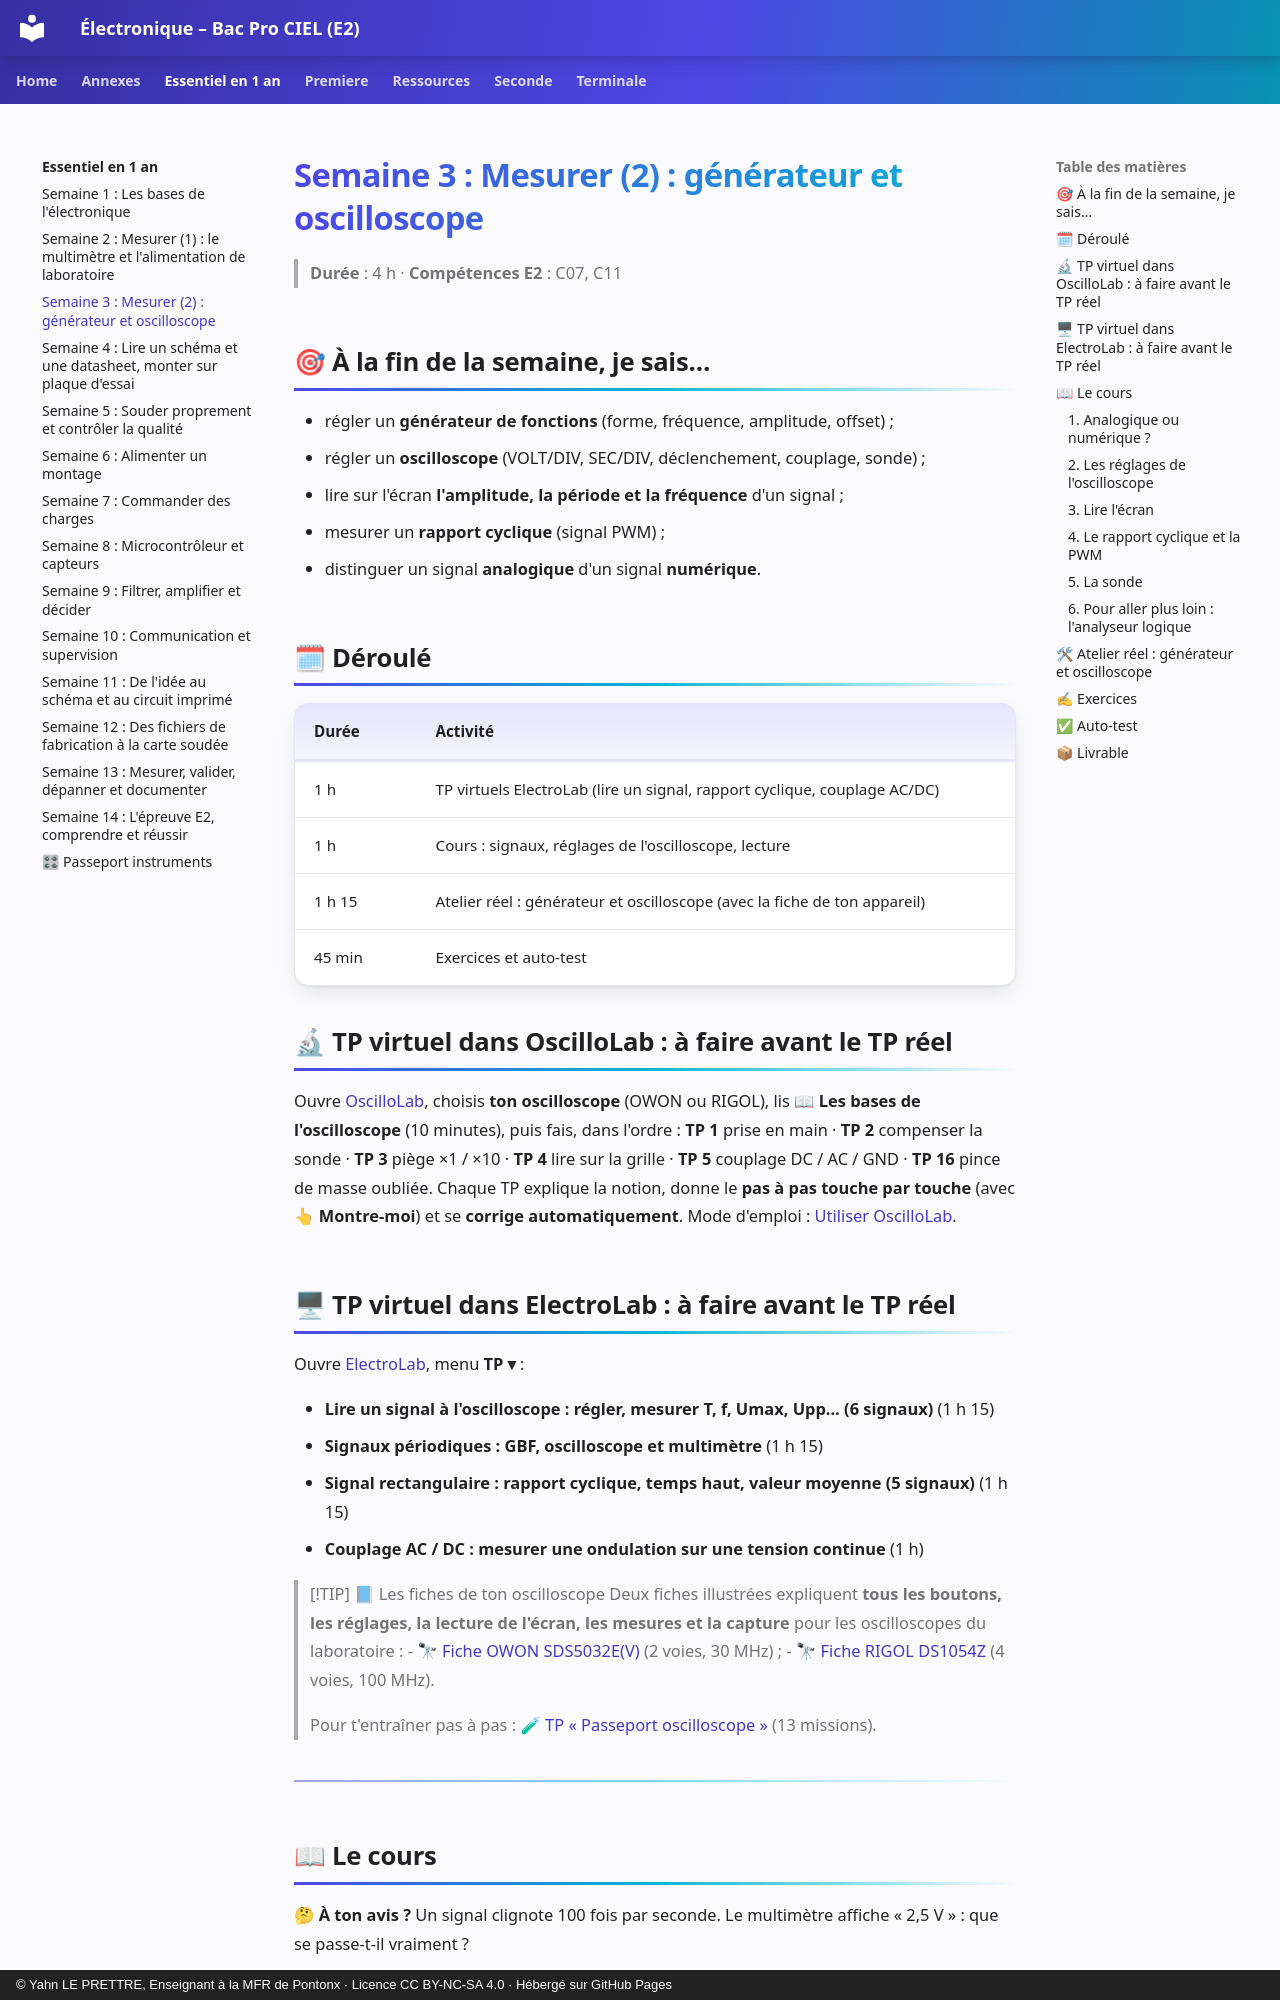

repository: YahnLP/ressources-pedagogiques · page: essentiel-en-1-an/S03-semaine/index.html · generator: mkdocs · copyright: © Yahn LE PRETTRE, Enseignant à la MFR de Pontonx · Licence CC BY-NC-SA 4.0 · Hébergé sur GitHub Pages

# Semaine 3 : Mesurer (2) : générateur et oscilloscope

> **Durée** : 4 h · **Compétences E2** : C07, C11

## 🎯 À la fin de la semaine, je sais…

- régler un **générateur de fonctions** (forme, fréquence, amplitude, offset) ;
- régler un **oscilloscope** (VOLT/DIV, SEC/DIV, déclenchement, couplage, sonde) ;
- lire sur l'écran **l'amplitude, la période et la fréquence** d'un signal ;
- mesurer un **rapport cyclique** (signal PWM) ;
- distinguer un signal **analogique** d'un signal **numérique**.

## 🗓 Déroulé

| Durée | Activité |
|---|---|
| 1 h | TP virtuels ElectroLab (lire un signal, rapport cyclique, couplage AC/DC) |
| 1 h | Cours : signaux, réglages de l'oscilloscope, lecture |
| 1 h 15 | Atelier réel : générateur et oscilloscope (avec la fiche de ton appareil) |
| 45 min | Exercices et auto-test |

## 🔬 TP virtuel dans OscilloLab : à faire avant le TP réel

Ouvre [OscilloLab](https://yahnlp.github.io/OscilloLab/), choisis **ton oscilloscope** (OWON ou RIGOL), lis **📖 Les bases de l'oscilloscope** (10 minutes), puis fais, dans l'ordre : **TP 1** prise en main · **TP 2** compenser la sonde · **TP 3** piège ×1 / ×10 · **TP 4** lire sur la grille · **TP 5** couplage DC / AC / GND · **TP 16** pince de masse oubliée. Chaque TP explique la notion, donne le **pas à pas touche par touche** (avec **👆 Montre-moi**) et se **corrige automatiquement**. Mode d'emploi : [Utiliser OscilloLab](../ressources/oscillolab.md).
